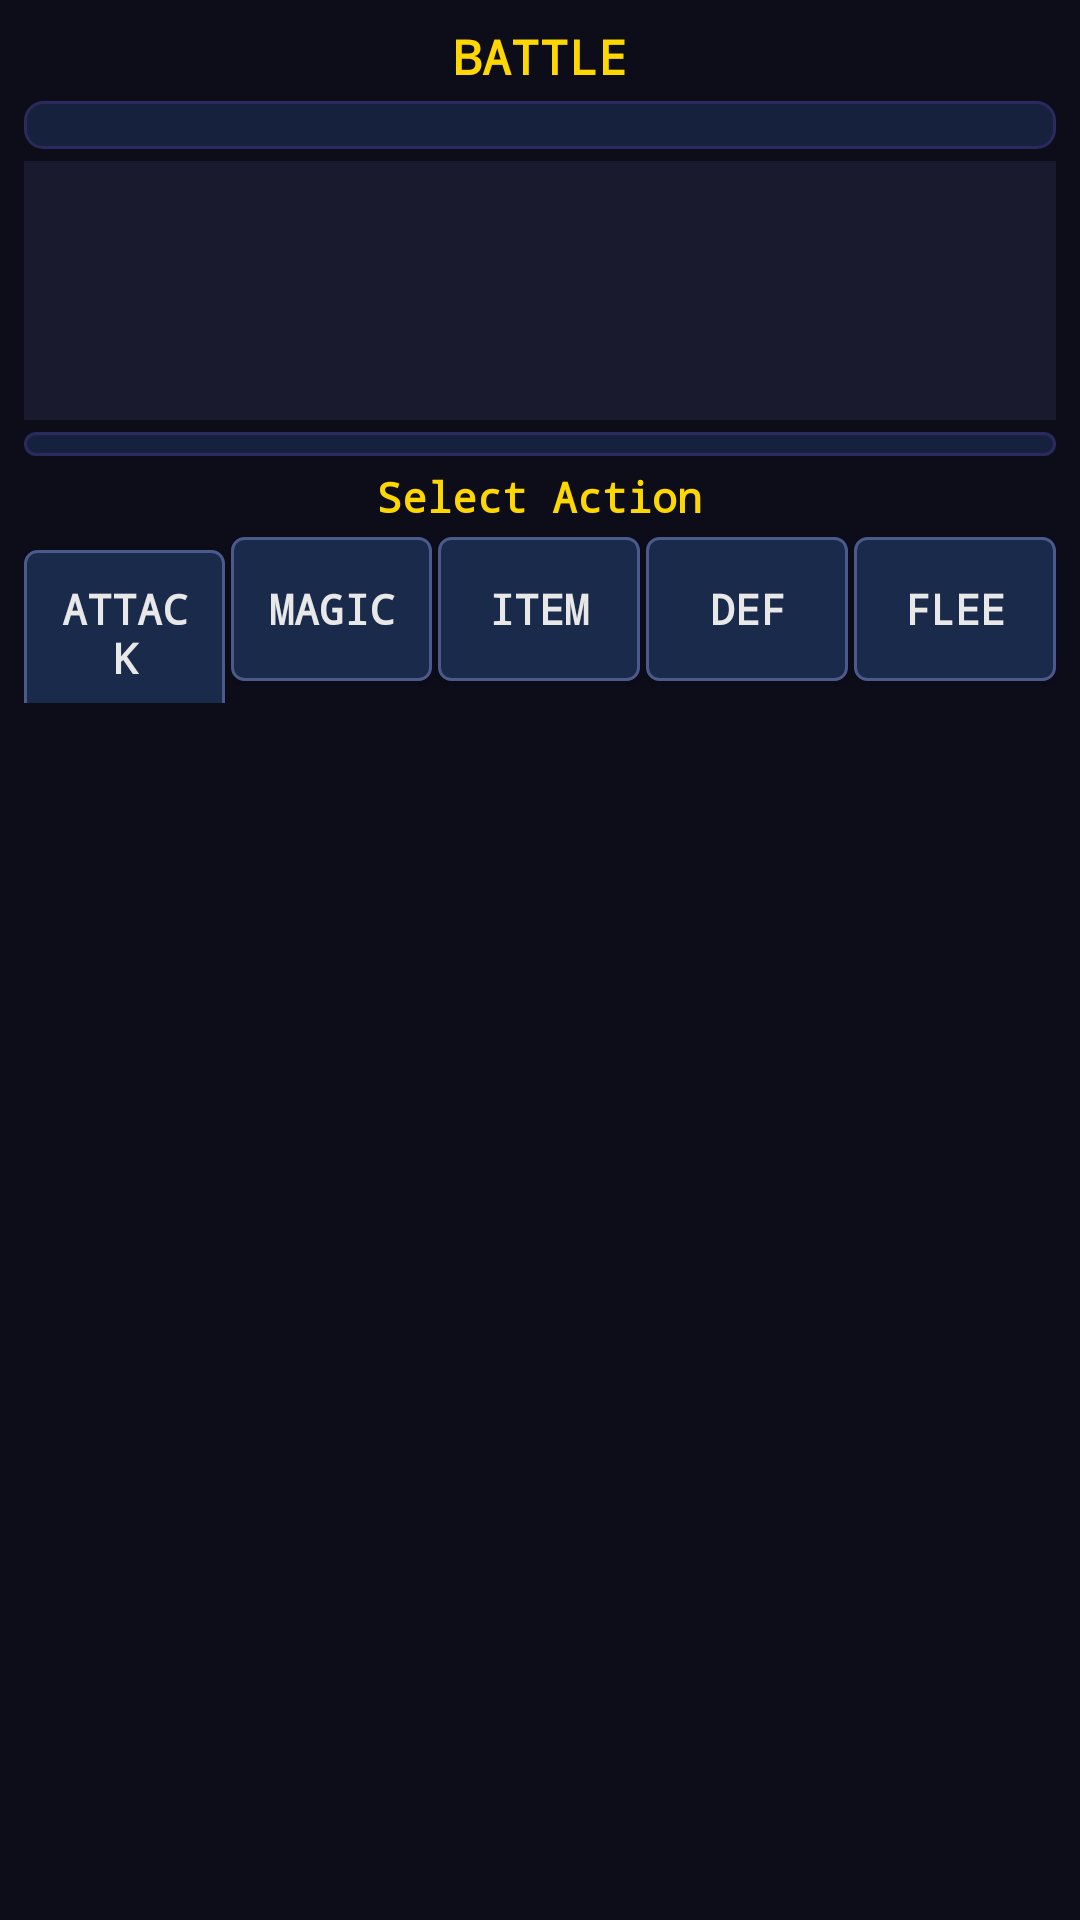

The Android layout XML behind this screen, and the referenced resources:
<!-- AndroidManifest.xml: application theme Theme.StormQuest -->
<!-- res/layout/activity_battle.xml -->
<?xml version="1.0" encoding="utf-8"?>
<ScrollView xmlns:android="http://schemas.android.com/apk/res/android"
    android:layout_width="match_parent"
    android:layout_height="match_parent"
    android:background="@color/background"
    android:fillViewport="true">

<LinearLayout
    android:layout_width="match_parent"
    android:layout_height="wrap_content"
    android:orientation="vertical"
    android:padding="8dp">

    
    <TextView
        android:id="@+id/tvBattleHeader"
        android:layout_width="wrap_content"
        android:layout_height="wrap_content"
        android:text="BATTLE"
        style="@style/HeaderText"
        android:textSize="16sp"
        android:layout_gravity="center"
        android:layout_marginBottom="4dp"/>

    
    <LinearLayout
        android:id="@+id/llEnemyStatus"
        android:layout_width="match_parent"
        android:layout_height="wrap_content"
        android:orientation="vertical"
        android:background="@drawable/panel_background"
        android:padding="8dp"
        android:layout_marginBottom="4dp"/>

    
    <TextView
        android:id="@+id/tvBattleLog"
        android:layout_width="match_parent"
        android:layout_height="wrap_content"
        android:minLines="4"
        android:text=""
        style="@style/LogText"
        android:padding="8dp"
        android:layout_marginBottom="4dp"/>

    
    <LinearLayout
        android:id="@+id/llPartyBattle"
        android:layout_width="match_parent"
        android:layout_height="wrap_content"
        android:orientation="vertical"
        android:background="@drawable/panel_background"
        android:padding="4dp"
        android:layout_marginBottom="4dp"/>

    
    <TextView
        android:id="@+id/tvTurnIndicator"
        android:layout_width="wrap_content"
        android:layout_height="wrap_content"
        android:text="Select Action"
        android:textColor="@color/primary"
        android:textSize="14sp"
        android:textStyle="bold"
        android:layout_gravity="center"
        android:layout_marginBottom="4dp"/>

    
    <LinearLayout
        android:id="@+id/llMainActions"
        android:layout_width="match_parent"
        android:layout_height="wrap_content"
        android:orientation="horizontal">

        <Button
            android:id="@+id/btnAttack"
            android:layout_width="0dp"
            android:layout_height="wrap_content"
            android:layout_weight="1"
            android:text="ATTACK"
            style="@style/ActionButton"
            android:layout_marginEnd="2dp"/>

        <Button
            android:id="@+id/btnMagic"
            android:layout_width="0dp"
            android:layout_height="wrap_content"
            android:layout_weight="1"
            android:text="MAGIC"
            style="@style/ActionButton"
            android:layout_marginEnd="2dp"/>

        <Button
            android:id="@+id/btnItem"
            android:layout_width="0dp"
            android:layout_height="wrap_content"
            android:layout_weight="1"
            android:text="ITEM"
            style="@style/ActionButton"
            android:layout_marginEnd="2dp"/>

        <Button
            android:id="@+id/btnDefend"
            android:layout_width="0dp"
            android:layout_height="wrap_content"
            android:layout_weight="1"
            android:text="DEF"
            style="@style/ActionButton"
            android:layout_marginEnd="2dp"/>

        <Button
            android:id="@+id/btnFlee"
            android:layout_width="0dp"
            android:layout_height="wrap_content"
            android:layout_weight="1"
            android:text="FLEE"
            style="@style/ActionButton"/>
    </LinearLayout>

    
    <LinearLayout
        android:id="@+id/llEnemyTargets"
        android:layout_width="match_parent"
        android:layout_height="wrap_content"
        android:orientation="vertical"
        android:padding="4dp"
        android:visibility="gone"/>

    
    <LinearLayout
        android:id="@+id/llSpellList"
        android:layout_width="match_parent"
        android:layout_height="wrap_content"
        android:orientation="vertical"
        android:padding="4dp"
        android:visibility="gone"/>

    
    <LinearLayout
        android:id="@+id/llAllyTargets"
        android:layout_width="match_parent"
        android:layout_height="wrap_content"
        android:orientation="vertical"
        android:padding="4dp"
        android:visibility="gone"/>

    
    <LinearLayout
        android:id="@+id/llItemList"
        android:layout_width="match_parent"
        android:layout_height="wrap_content"
        android:orientation="vertical"
        android:padding="4dp"
        android:visibility="gone"/>

</LinearLayout>
</ScrollView>
<!-- resources referenced by this layout -->
<resources>
  <color name="background">#0d0d1a</color>
  <color name="primary">#ffd700</color>
  <!-- drawable panel_background (drawable) -->
  <?xml version="1.0" encoding="utf-8"?>
  <shape xmlns:android="http://schemas.android.com/apk/res/android" android:shape="rectangle">
      <solid android:color="#16213e"/>
      <stroke android:width="1dp" android:color="#2a2a5e"/>
      <corners android:radius="6dp"/>
  </shape>
  <style name="ActionButton">
          <item name="android:background">@drawable/btn_action</item>
          <item name="android:textColor">@color/text_primary</item>
          <item name="android:textSize">14sp</item>
          <item name="android:textStyle">bold</item>
          <item name="android:fontFamily">monospace</item>
          <item name="android:padding">10dp</item>
      </style>
  <style name="HeaderText">
          <item name="android:textSize">20sp</item>
          <item name="android:textColor">@color/primary</item>
          <item name="android:fontFamily">monospace</item>
          <item name="android:textStyle">bold</item>
      </style>
  <style name="LogText">
          <item name="android:textSize">12sp</item>
          <item name="android:textColor">@color/text_secondary</item>
          <item name="android:fontFamily">monospace</item>
          <item name="android:lineSpacingExtra">4dp</item>
          <item name="android:background">@color/surface</item>
          <item name="android:padding">8dp</item>
      </style>
  <style name="Theme.StormQuest" parent="Theme.AppCompat.NoActionBar">
          <item name="android:windowBackground">@color/background</item>
          <item name="android:colorBackground">@color/background</item>
          <item name="colorPrimary">@color/primary</item>
          <item name="colorPrimaryDark">@color/surface</item>
          <item name="colorAccent">@color/primary</item>
          <item name="android:textColorPrimary">@color/text_primary</item>
          <item name="android:textColorSecondary">@color/text_secondary</item>
          <item name="android:fontFamily">monospace</item>
      </style>
  <!-- drawable btn_action (drawable) -->
  <?xml version="1.0" encoding="utf-8"?>
  <selector xmlns:android="http://schemas.android.com/apk/res/android">
      <item android:state_pressed="true">
          <shape android:shape="rectangle">
              <solid android:color="#2a3a5a"/>
              <stroke android:width="2dp" android:color="#ffd700"/>
              <corners android:radius="4dp"/>
          </shape>
      </item>
      <item android:state_enabled="false">
          <shape android:shape="rectangle">
              <solid android:color="#1a1a2e"/>
              <stroke android:width="1dp" android:color="#3a3a5a"/>
              <corners android:radius="4dp"/>
          </shape>
      </item>
      <item>
          <shape android:shape="rectangle">
              <solid android:color="#1a2a4a"/>
              <stroke android:width="1dp" android:color="#4a5a8a"/>
              <corners android:radius="4dp"/>
          </shape>
      </item>
  </selector>
  <color name="text_primary">#e8e8e8</color>
  <color name="text_secondary">#aaaaaa</color>
  <color name="surface">#1a1a2e</color>
</resources>
